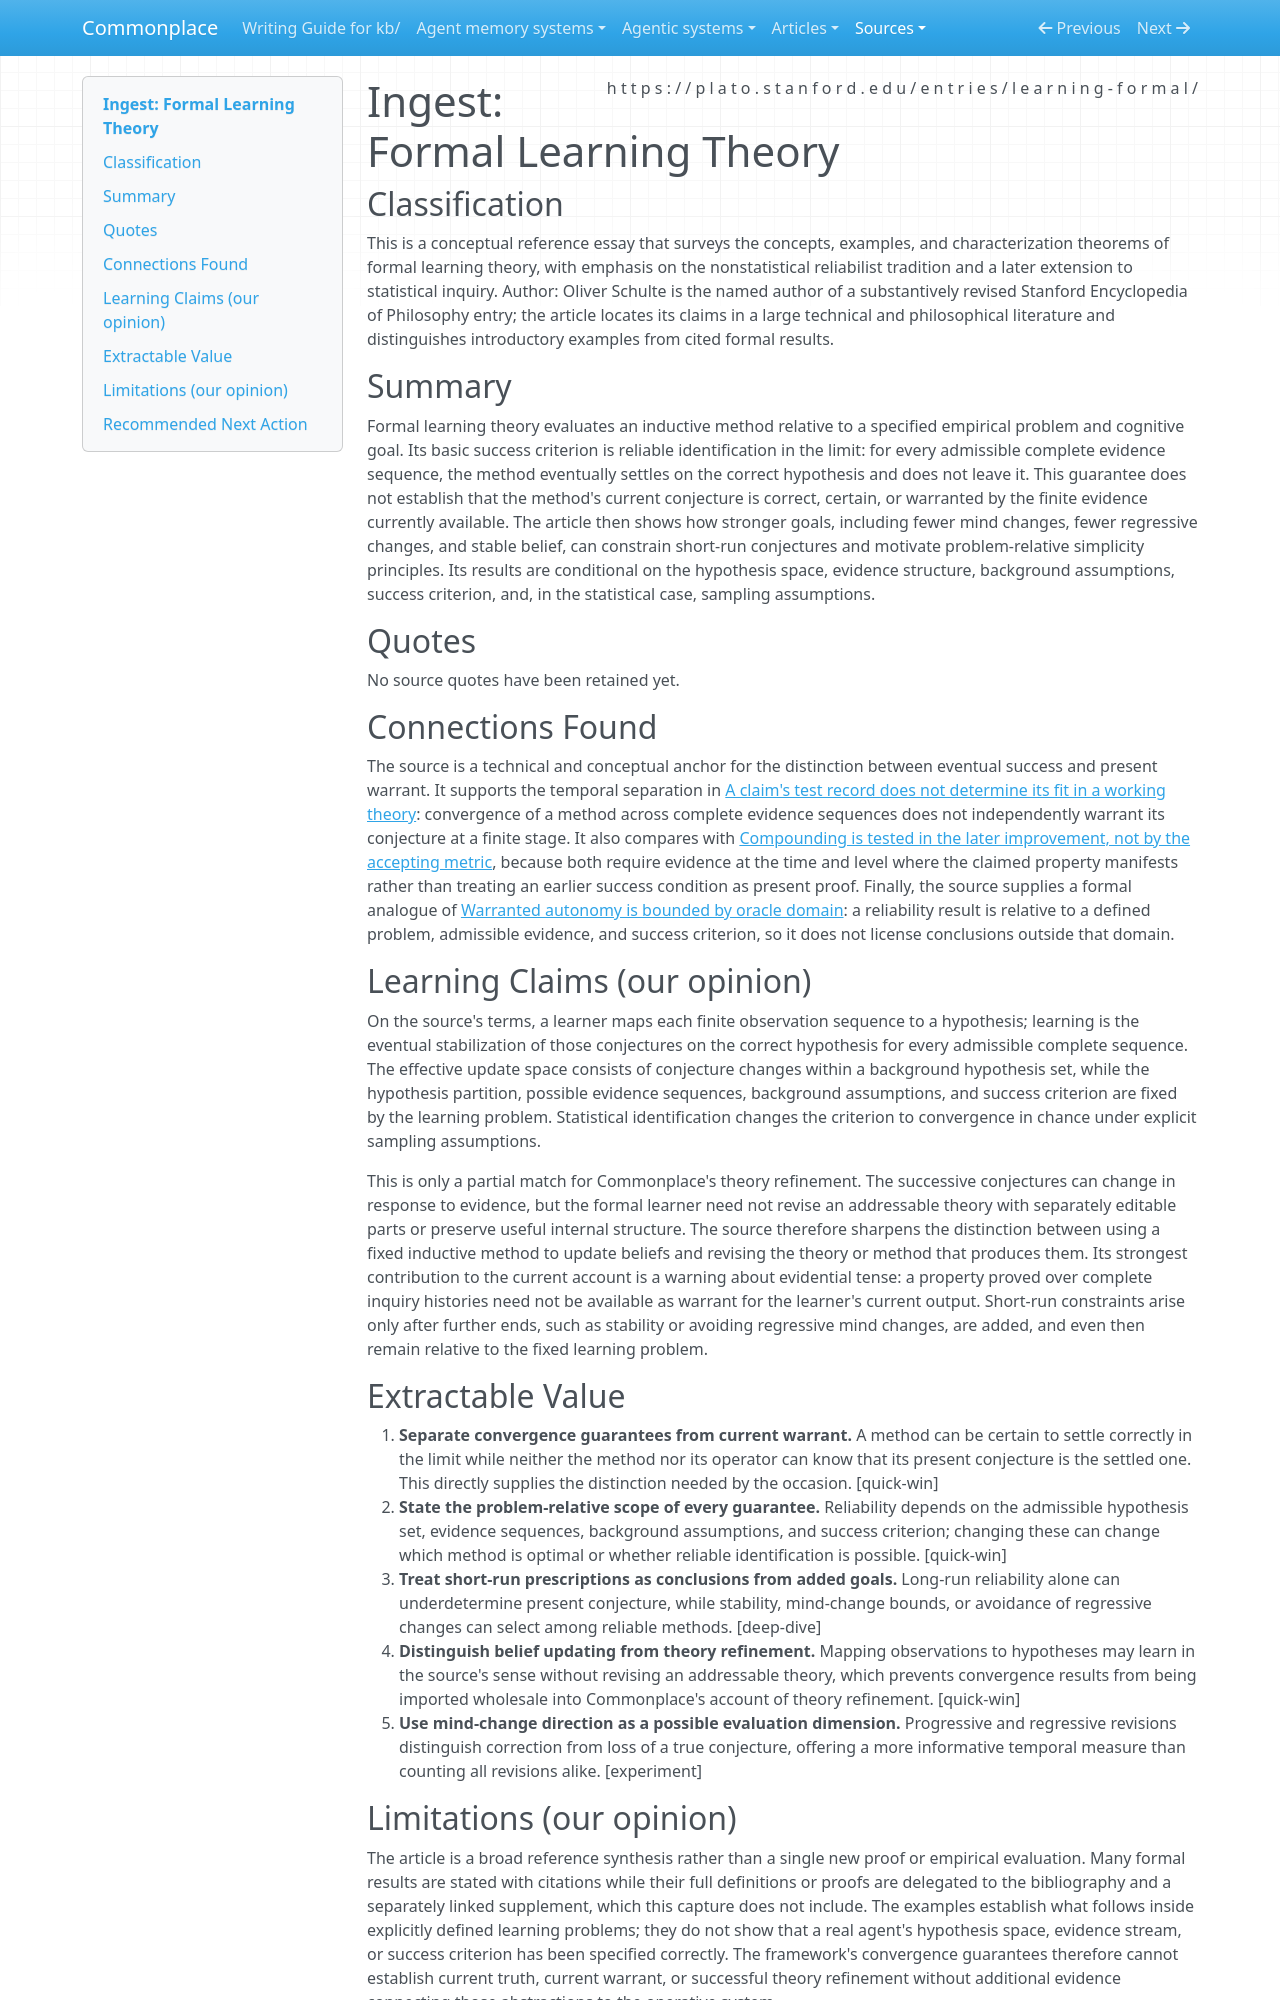

repository: zby/commonplace · page: sources/formal-learning-theory.ingest/index.html · generator: mkdocs

---
description: "Formal learning theory separates eventual reliable convergence from present warrant and derives short-run constraints only from additional epistemic goals"
source: https://plato.stanford.edu/entries/learning-formal/
captured: "2026-09-17"
capture: trafilatura
capture_scope: full-source
genre: conceptual-essay
snapshot_sha256: 33ff913a596a2fc07f67fd070645c17e5081571016901ac33af63da7baa9d94a
ingested: "2026-09-17"
occasion: "Convergence guarantees versus current warrant, the distinction the README's source checks require."
learning_claims: true
type: types/ingest-report.md
domains: [learning-theory, epistemology, evaluation]
---

# Ingest: Formal Learning Theory

## Classification

This is a conceptual reference essay that surveys the concepts, examples, and characterization theorems of formal learning theory, with emphasis on the nonstatistical reliabilist tradition and a later extension to statistical inquiry. Author: Oliver Schulte is the named author of a substantively revised Stanford Encyclopedia of Philosophy entry; the article locates its claims in a large technical and philosophical literature and distinguishes introductory examples from cited formal results.

## Summary

Formal learning theory evaluates an inductive method relative to a specified empirical problem and cognitive goal. Its basic success criterion is reliable identification in the limit: for every admissible complete evidence sequence, the method eventually settles on the correct hypothesis and does not leave it. This guarantee does not establish that the method's current conjecture is correct, certain, or warranted by the finite evidence currently available. The article then shows how stronger goals, including fewer mind changes, fewer regressive changes, and stable belief, can constrain short-run conjectures and motivate problem-relative simplicity principles. Its results are conditional on the hypothesis space, evidence structure, background assumptions, success criterion, and, in the statistical case, sampling assumptions.

## Quotes

No source quotes have been retained yet.

## Connections Found

The source is a technical and conceptual anchor for the distinction between eventual success and present warrant. It supports the temporal separation in [A claim's test record does not determine its fit in a working theory](../theory/a-claims-test-record-does-not-determine-its-fit-in-a-working-theory.md): convergence of a method across complete evidence sequences does not independently warrant its conjecture at a finite stage. It also compares with [Compounding is tested in the later improvement, not by the accepting metric](../theory/compounding-is-tested-in-later-improvement-not-by-the-accepting-metric.md), because both require evidence at the time and level where the claimed property manifests rather than treating an earlier success condition as present proof. Finally, the source supplies a formal analogue of [Warranted autonomy is bounded by oracle domain](../theory/warranted-autonomy-is-bounded-by-oracle-domain.md): a reliability result is relative to a defined problem, admissible evidence, and success criterion, so it does not license conclusions outside that domain.

## Learning Claims (our opinion)

On the source's terms, a learner maps each finite observation sequence to a hypothesis; learning is the eventual stabilization of those conjectures on the correct hypothesis for every admissible complete sequence. The effective update space consists of conjecture changes within a background hypothesis set, while the hypothesis partition, possible evidence sequences, background assumptions, and success criterion are fixed by the learning problem. Statistical identification changes the criterion to convergence in chance under explicit sampling assumptions.

This is only a partial match for Commonplace's theory refinement. The successive conjectures can change in response to evidence, but the formal learner need not revise an addressable theory with separately editable parts or preserve useful internal structure. The source therefore sharpens the distinction between using a fixed inductive method to update beliefs and revising the theory or method that produces them. Its strongest contribution to the current account is a warning about evidential tense: a property proved over complete inquiry histories need not be available as warrant for the learner's current output. Short-run constraints arise only after further ends, such as stability or avoiding regressive mind changes, are added, and even then remain relative to the fixed learning problem.

## Extractable Value

1. **Separate convergence guarantees from current warrant.** A method can be certain to settle correctly in the limit while neither the method nor its operator can know that its present conjecture is the settled one. This directly supplies the distinction needed by the occasion. [quick-win]
2. **State the problem-relative scope of every guarantee.** Reliability depends on the admissible hypothesis set, evidence sequences, background assumptions, and success criterion; changing these can change which method is optimal or whether reliable identification is possible. [quick-win]
3. **Treat short-run prescriptions as conclusions from added goals.** Long-run reliability alone can underdetermine present conjecture, while stability, mind-change bounds, or avoidance of regressive changes can select among reliable methods. [deep-dive]
4. **Distinguish belief updating from theory refinement.** Mapping observations to hypotheses may learn in the source's sense without revising an addressable theory, which prevents convergence results from being imported wholesale into Commonplace's account of theory refinement. [quick-win]
5. **Use mind-change direction as a possible evaluation dimension.** Progressive and regressive revisions distinguish correction from loss of a true conjecture, offering a more informative temporal measure than counting all revisions alike. [experiment]
